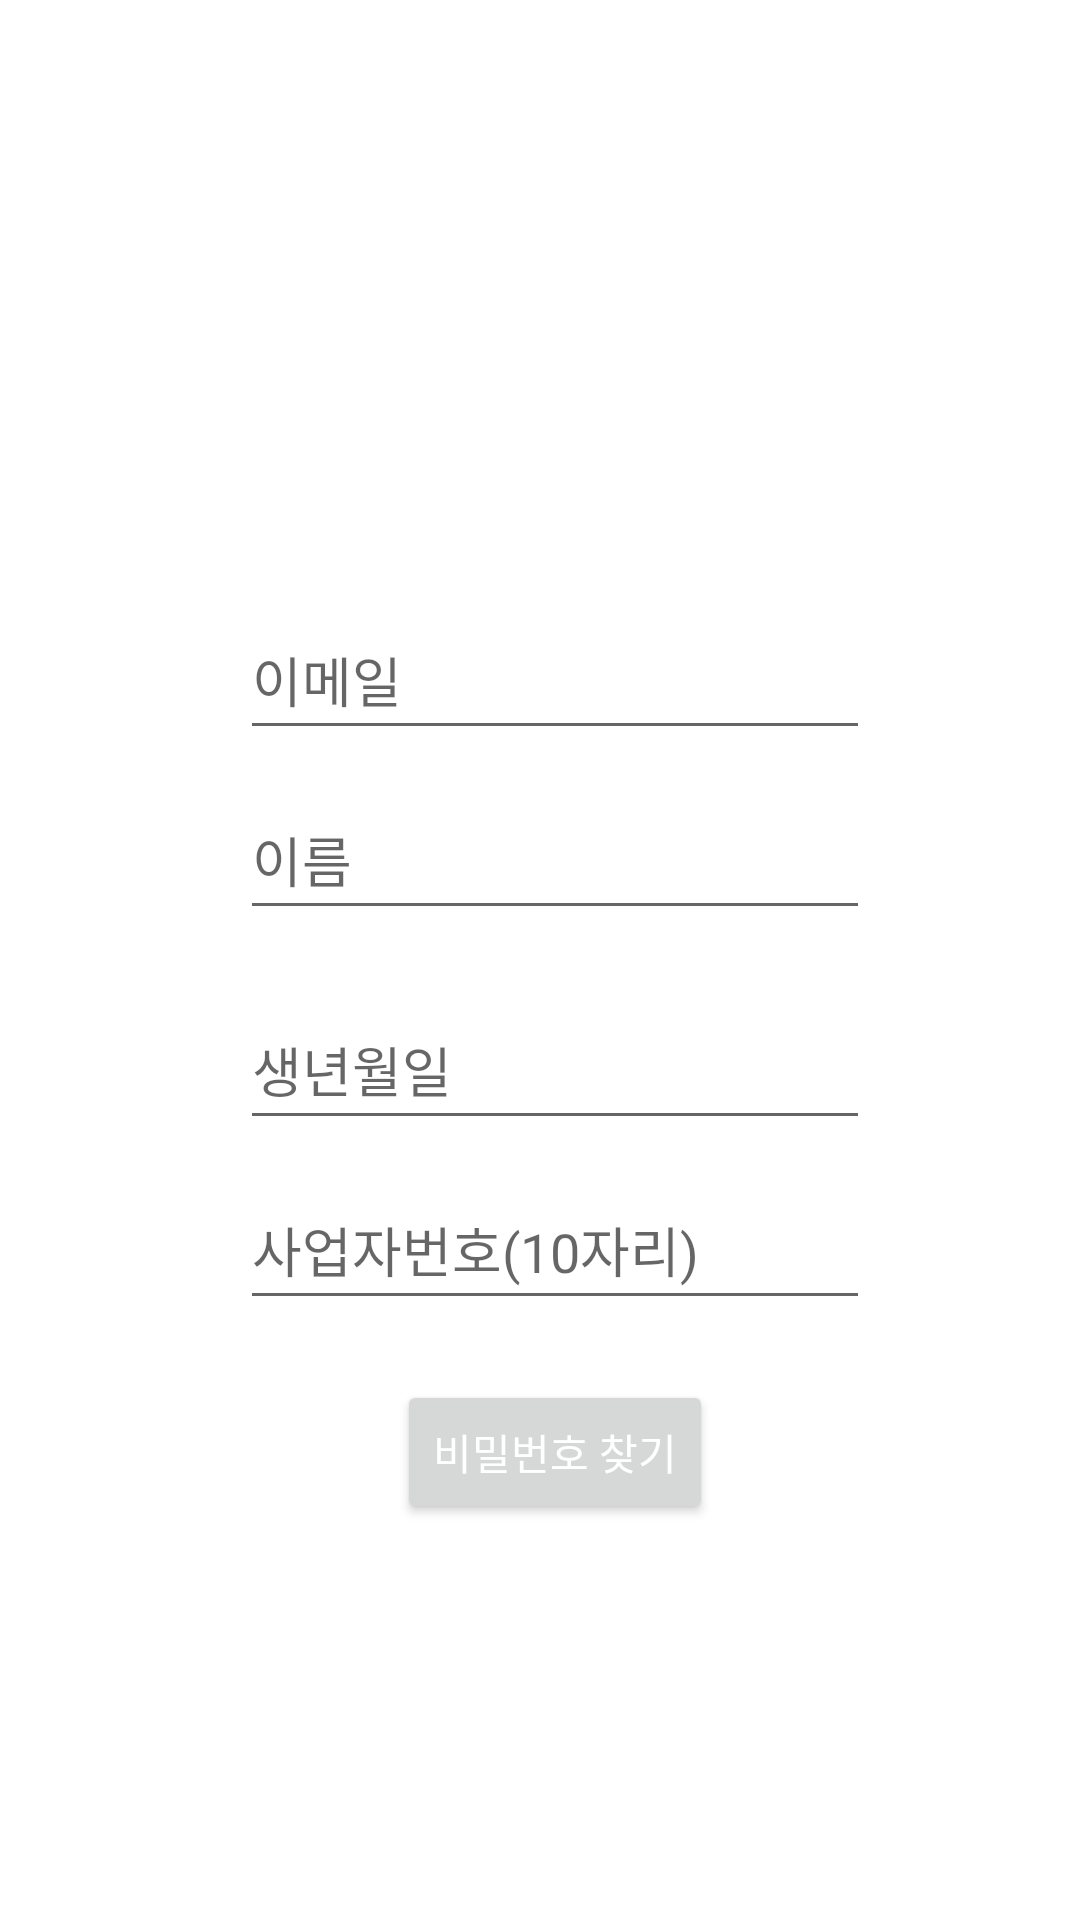

Here is an Android app screen rendered from its layout file. Give the layout XML and the strings, colors and styles it references.
<!-- AndroidManifest.xml: application theme AppTheme -->
<!-- res/layout/ceo_pw_search.xml -->
<FrameLayout xmlns:android="http://schemas.android.com/apk/res/android"
    xmlns:tools="http://schemas.android.com/tools"
    android:layout_width="match_parent"
    android:layout_height="match_parent"
    android:background="#ffffff"

    tools:context=".activity_login">


    <LinearLayout
        android:layout_width="match_parent"
        android:layout_height="717dp"
        android:layout_marginLeft="40dp"
        android:layout_marginTop="200dp"
        android:layout_marginRight="30dp"
        android:layout_marginBottom="30dp"
        android:orientation="vertical"
        android:layout_constraintStart_toStartOf="parent"
        android:layout_constraintTop_toTopOf="parent">

        <EditText
            android:id="@+id/editID"
            android:layout_width="210dp"
            android:layout_height="50dp"
            android:layout_gravity="center"
            android:layout_marginStart="0dp"
            android:layout_marginTop="0dp"

            android:ems="10"
            android:hint="이메일"
            android:inputType="textPassword" />

        <EditText
            android:id="@+id/editname"
            android:layout_width="210dp"
            android:layout_height="50dp"
            android:layout_gravity="center"
            android:layout_marginBottom="10dp"
            android:layout_marginStart="0dp"
            android:layout_marginTop="10dp"

            android:ems="10"
            android:hint="이름"
            android:inputType="textPersonName" />


        <EditText
            android:id="@+id/editbirth"
            android:layout_width="210dp"
            android:layout_height="50dp"
            android:layout_gravity="center"
            android:layout_marginStart="0dp"
            android:layout_marginTop="10dp"

            android:ems="10"
            android:hint="생년월일"
            android:inputType="textPassword" />


        <EditText
            android:id="@+id/editmail"
            android:layout_width="210dp"
            android:layout_height="50dp"
            android:layout_gravity="center"

            android:layout_marginStart="0dp"
            android:layout_marginTop="10dp"
            android:ems="10"
            android:hint="사업자번호(10자리)"
            android:inputType="numberDecimal" />

        <Button
            android:id="@+id/search_ID"
            android:layout_width="wrap_content"
            android:layout_height="wrap_content"
            android:layout_marginStart="0dp"
            android:layout_marginTop="20dp"
            android:layout_gravity="center"
            android:text="비밀번호 찾기" />







    </LinearLayout>

</FrameLayout>
<!-- resources referenced by this layout -->
<resources>
  <style name="AppTheme" parent="Theme.AppCompat.Light.DarkActionBar">
          
          <item name="colorPrimary">@color/light_blue_900</item>
          <item name="android:textColorPrimary">@android:color/white</item>
          <item name="android:actionBarStyle">@style/MyActionBar</item>
      </style>
  <color name="light_blue_900">#FF01579B</color>
  <style name="MyActionBar" parent="@style/Widget.AppCompat.Light.ActionBar.Solid.Inverse">
          <item name="android:titleTextStyle">@style/MyActionBarTitleText</item>
      </style>
  <style name="MyActionBarTitleText" parent="@style/TextAppearance.AppCompat.Widget.ActionBar.Title">
          <item name="android:textStyle">bold</item>
          
      </style>
</resources>
